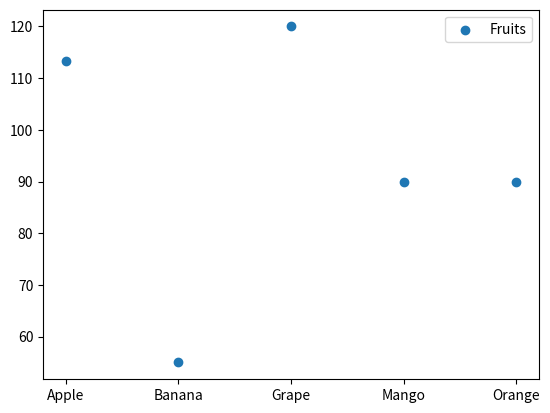
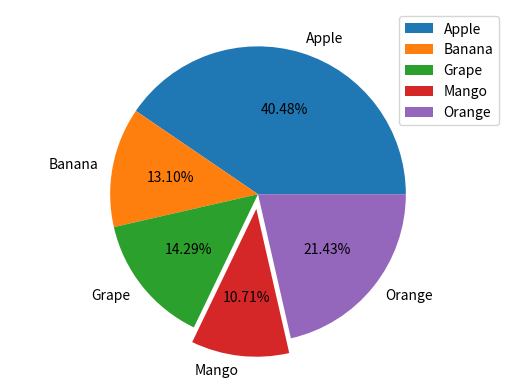
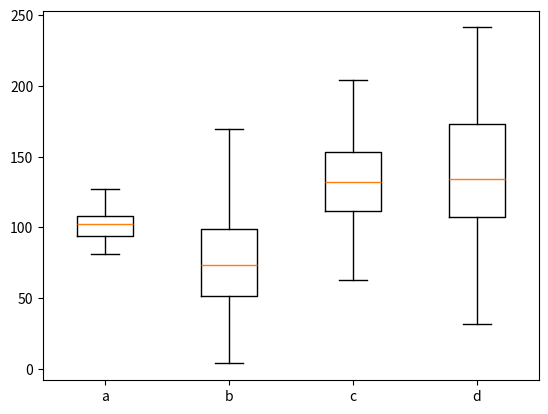
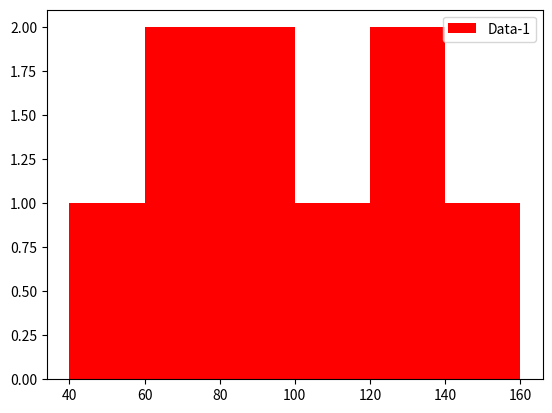
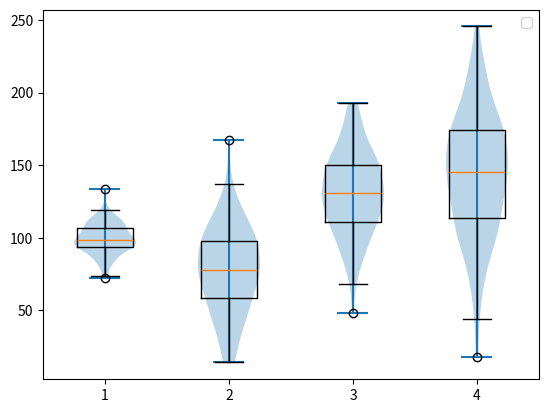

These figures' Python source, in order:
import matplotlib.pyplot as plt
import pandas as pd
import numpy as np

fig, axis = plt.subplots(1,1)

df1 = pd.DataFrame( {"Name": ['Apple', 'Apple', 'Apple', 'Orange', 'Orange', 'Banana', 'Banana', 'Mango', 'Grape'], 
                    "Location": ['India', 'USA', 'UK', 'India', 'USA', 'USA', 'UK', 'India', 'USA'],
                    "Cost":[80, 120, 140, 70, 110, 50, 60, 90, 120],
                    "Weight" : [1, 1, 1, 2, 2, 3, 3, 4, 5] }
)

df1_new = df1['Cost'].groupby(df1['Name']).mean()

axis.scatter(df1_new.index, df1_new, label='Fruits')
axis.legend(loc='best')

fig, axis = plt.subplots(1,1)

df1 = pd.DataFrame( {"Name": ['Apple', 'Apple', 'Apple', 'Orange', 'Orange', 'Banana', 'Banana', 'Mango', 'Grape'], 
                    "Location": ['India', 'USA', 'UK', 'India', 'USA', 'USA', 'UK', 'India', 'USA'],
                    "Cost":[80, 120, 140, 70, 110, 50, 60, 90, 120],
                    "Weight" : [1, 1, 1, 2, 2, 3, 3, 4, 5] }
)
df1_new = df1['Cost'].groupby(df1['Name']).sum()

axis.axis('equal')
axis.pie(df1_new.values, labels=df1_new.index.values, autopct='%1.2f%%', explode=(0,0,0,0.1,0))
axis.legend(loc='best')

fig, axis = plt.subplots(1,1)

data = [
    np.random.normal(100, 10 ,100),
    np.random.normal(80,30,100),
    np.random.normal(130,30,100),
    np.random.normal(150,50,100)
]

axis.boxplot(data, labels=['a','b','c','d'])

fig, axis = plt.subplots(1,1)

df1 = pd.DataFrame( {"Name": ['Apple', 'Apple', 'Apple', 'Orange', 'Orange', 'Banana', 'Banana', 'Mango', 'Grape'], 
                    "Location": ['India', 'USA', 'UK', 'India', 'USA', 'USA', 'UK', 'India', 'USA'],
                    "Cost":[80, 120, 140, 70, 110, 50, 60, 90, 120],
                    "Weight" : [1, 1, 1, 2, 2, 3, 3, 4, 5] }
)

axis.hist(df1['Cost'], bins=[40,60,80,100,120,140,160], label='Data-1', color='r')
axis.legend(loc='best')

fig, axis = plt.subplots(1,1)

data = [
    np.random.normal(100, 10 ,100),
    np.random.normal(80,30,100),
    np.random.normal(130,30,100),
    np.random.normal(150,50,100)
]

axis.violinplot(data, positions=[1,2,3,4])
axis.boxplot(data)
axis.legend(loc='best')